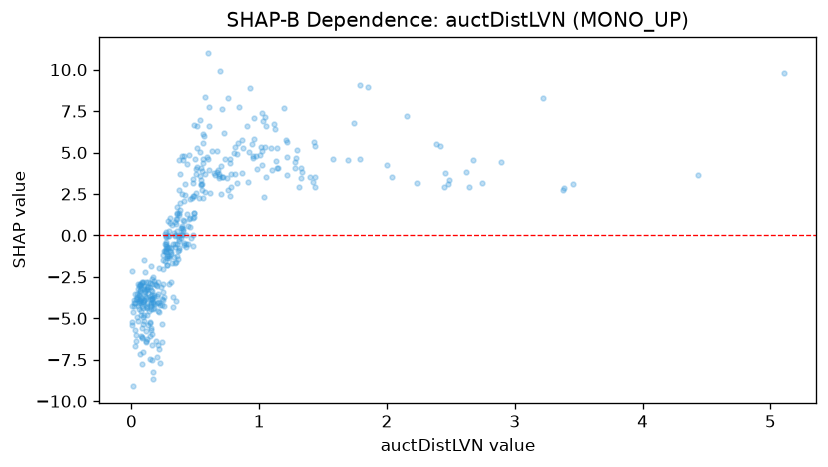

Source data for this figure (header and first rows):
feature_value, shap_value
0.255, -3.729
0.447, 4.821
0.026, -6.686
0.117, -6.387
0.654, 3.674
0.457, 1.055
0.287, 0.8876
0.095, -3.256
0.43, -0.6876
0.079, -6.12
0.072, -3.149
0.093, -4.893
0.07, -7.156
0.087, -5.333
0.269, -0.5141
0.827, 3.17
0.153, -3.818
0.114, -3.715
0.21, -4.552
0.164, -6.635
0.579, 8.377
0.408, 4.783
0.146, -5.213
0.049, -2.93
0.179, -4.394
0.158, -5.922
0.414, -0.4821
0.158, -3.36
0.039, -6.4
2.743, 3.184
0.056, -3.08
1.039, 2.312
0.484, 3.185
0.084, -7.735
0.323, -4.333
0.159, -7.5
0.775, 2.407
0.544, 3.024
0.574, 2.621
0.35, 1.003
0.399, 0.08902
0.149, -3.134
0.083, -2.883
0.326, -3.686
0.175, -2.77
0.462, 2.223
0.144, -5.298
0.356, -0.4952
0.115, -2.834
0.543, 3.088
0.356, 1.327
0.172, -8.633
0.814, 5.308
0.315, 0.6288
0.238, -4.193
0.341, -1.683
0.2, -3.028
0.156, -3.668
0.165, -3.615
0.373, -0.2464
... 364 more rows
